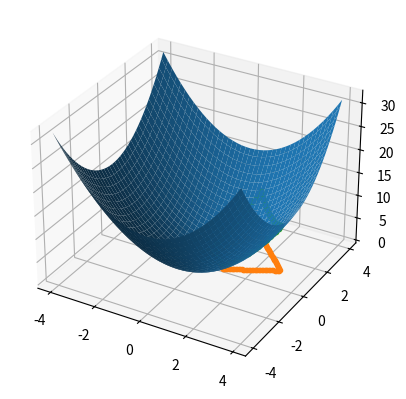

The matplotlib source for this figure:
import matplotlib.pyplot as plt
from mpl_toolkits.mplot3d import Axes3D
fig = plt.figure()
ax = fig.add_subplot(111, projection='3d')

import numpy as np

def f(x,y):
    return x**2 + y**2

def poly_reg(px1, py1, px2, py2):
    # x + y = 1
    x1 = np.arange(px1, py1, step)
    y1 = 1 - x1
    # 2x - y = -1
    x2 = np.arange(px1, py1, step)
    y2 = 2 * x2 + 1
    # x + y = 4
    x3 = np.arange(px2, py2, step)
    y3 = 4 - x3
    # x - 2y = 1
    x4 = np.arange(px2, py2, step)
    y4 = (x4 - 1) / 2

    x_reg = np.concatenate((x1, x2, x3, x4))
    y_reg = np.concatenate((y1, y2, y3, y4))
    return x_reg, y_reg


step = 0.05

x = y = np.arange(-4.0, 4.0, step)
X, Y = np.meshgrid(x, y)
zs = np.array([f(x,y) for x,y in zip(np.ravel(X), np.ravel(Y))])
Z = zs.reshape(X.shape)
ax.plot_surface(X, Y, Z)

x_reg1, y_reg1 = poly_reg(0, 1, 1, 3)
z_reg_proj = np.array([f(x,y) for x,y in zip(x_reg1, y_reg1)])
ax.plot(x_reg1, y_reg1, '.')
ax.plot(x_reg1, y_reg1, z_reg_proj, '.')
#ax.plot(x2, y2, '.')
#ax.plot(x3, y3, '.')
#ax.plot(x4, y4, '.')

plt.show()